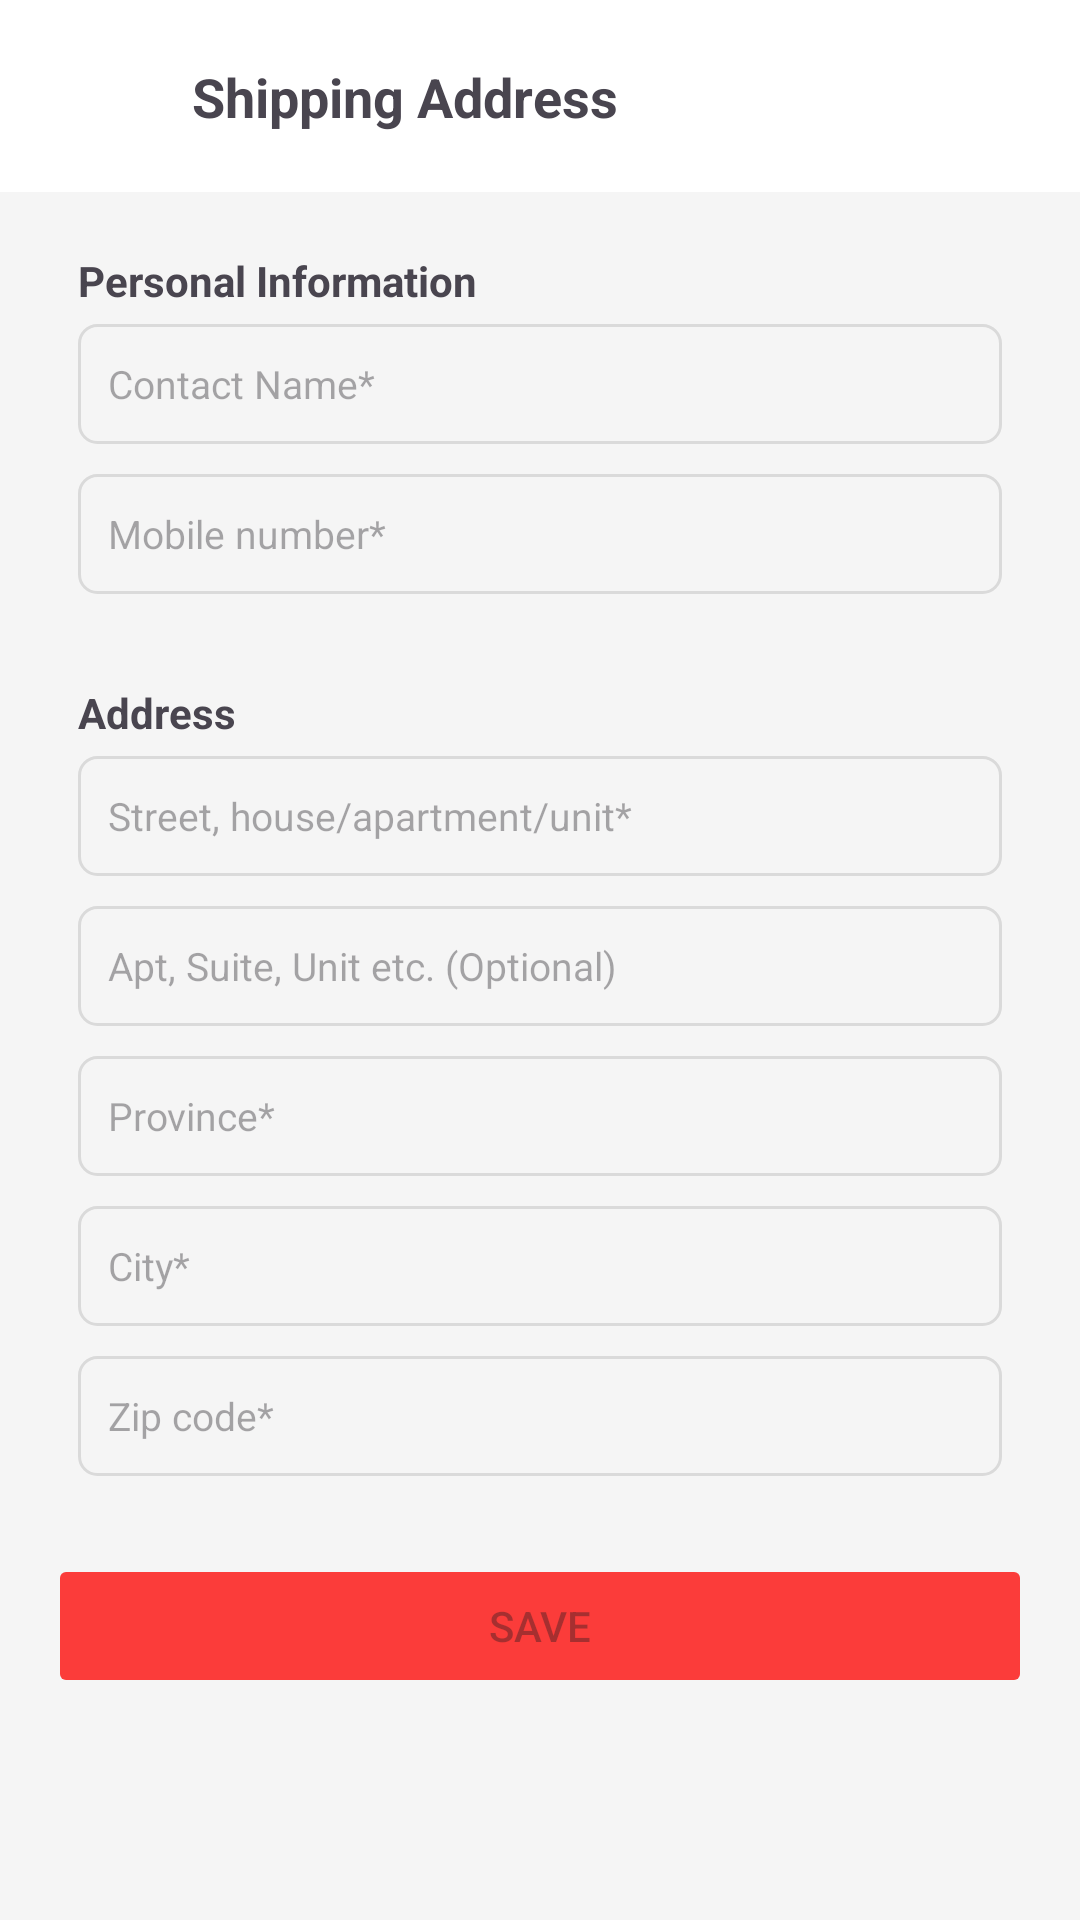

Here is an Android app screen rendered from its layout file. Give the layout XML and the strings, colors and styles it references.
<!-- AndroidManifest.xml: application theme Theme.CeylonMarketHub -->
<!-- res/layout/activity_shippin_address.xml -->
<?xml version="1.0" encoding="utf-8"?>
<LinearLayout xmlns:android="http://schemas.android.com/apk/res/android"
    xmlns:app="http://schemas.android.com/apk/res-auto"
    xmlns:tools="http://schemas.android.com/tools"
    android:layout_width="match_parent"
    android:layout_height="match_parent"
    android:background="@color/gray_light"
    android:orientation="vertical"
    tools:context=".ui.activity.shipping_address.ShippingAddressActivity">

    <androidx.constraintlayout.widget.ConstraintLayout
        android:id="@+id/topBar"
        android:layout_width="match_parent"
        android:layout_height="?attr/actionBarSize"
        android:background="@color/white">

        <ImageButton
            android:id="@+id/backBtn"
            style="@style/Widget.AppCompat.ActionButton"
            android:layout_width="wrap_content"
            android:layout_height="wrap_content"
            android:src="@drawable/ic_back_arrow"
            app:layout_constraintBottom_toBottomOf="parent"
            app:layout_constraintStart_toStartOf="parent"
            app:layout_constraintTop_toTopOf="parent" />

        <TextView
            android:layout_width="wrap_content"
            android:layout_height="wrap_content"
            android:layout_marginStart="16dp"
            android:text="Shipping Address"
            android:textSize="18sp"
            android:textStyle="bold"
            app:layout_constraintBottom_toBottomOf="parent"
            app:layout_constraintStart_toEndOf="@+id/backBtn"
            app:layout_constraintTop_toTopOf="parent" />

    </androidx.constraintlayout.widget.ConstraintLayout>

    <ScrollView
        android:layout_width="match_parent"
        android:layout_height="match_parent">

        <LinearLayout
            android:layout_width="match_parent"
            android:layout_height="wrap_content"
            android:orientation="vertical">

            <LinearLayout
                android:layout_width="match_parent"
                android:layout_height="wrap_content"
                android:layout_marginHorizontal="16dp"
                android:layout_marginTop="10dp"
                android:background="@drawable/card_bg"
                android:orientation="vertical"
                android:padding="10dp">

                <TextView
                    android:layout_width="match_parent"
                    android:layout_height="wrap_content"
                    android:text="Personal Information"
                    android:textStyle="bold" />

                <EditText
                    android:id="@+id/etContactName"
                    android:layout_width="match_parent"
                    android:layout_height="40dp"
                    android:layout_marginTop="5dp"
                    android:background="@drawable/edit_text_bg"
                    android:hint="Contact Name*"
                    android:paddingHorizontal="10dp"
                    android:textSize="13dp" />

                <EditText
                    android:id="@+id/etMobileNumber"
                    android:layout_width="match_parent"
                    android:layout_height="40dp"
                    android:layout_marginTop="10dp"
                    android:background="@drawable/edit_text_bg"
                    android:hint="Mobile number*"
                    android:paddingHorizontal="10dp"
                    android:textSize="13dp" />

            </LinearLayout>

            <LinearLayout
                android:layout_width="match_parent"
                android:layout_height="wrap_content"
                android:layout_marginHorizontal="16dp"
                android:layout_marginTop="10dp"
                android:background="@drawable/card_bg"
                android:orientation="vertical"
                android:padding="10dp">

                <TextView
                    android:layout_width="match_parent"
                    android:layout_height="wrap_content"
                    android:text="Address"
                    android:textStyle="bold" />

                <EditText
                    android:id="@+id/etAddressLine1"
                    android:layout_width="match_parent"
                    android:layout_height="40dp"
                    android:layout_marginTop="5dp"
                    android:background="@drawable/edit_text_bg"
                    android:hint="Street, house/apartment/unit*"
                    android:paddingHorizontal="10dp"
                    android:textSize="13dp" />

                <EditText
                    android:id="@+id/etAddressLine2"
                    android:layout_width="match_parent"
                    android:layout_height="40dp"
                    android:layout_marginTop="10dp"
                    android:background="@drawable/edit_text_bg"
                    android:hint="Apt, Suite, Unit etc. (Optional)"
                    android:paddingHorizontal="10dp"
                    android:textSize="13dp" />

                <EditText
                    android:id="@+id/etProvince"
                    android:layout_width="match_parent"
                    android:layout_height="40dp"
                    android:layout_marginTop="10dp"
                    android:background="@drawable/edit_text_bg"
                    android:hint="Province*"
                    android:paddingHorizontal="10dp"
                    android:textSize="13dp" />

                <EditText
                    android:id="@+id/etCity"
                    android:layout_width="match_parent"
                    android:layout_height="40dp"
                    android:layout_marginTop="10dp"
                    android:background="@drawable/edit_text_bg"
                    android:hint="City*"
                    android:paddingHorizontal="10dp"
                    android:textSize="13dp" />

                <EditText
                    android:id="@+id/etZipCode"
                    android:layout_width="match_parent"
                    android:layout_height="40dp"
                    android:layout_marginTop="10dp"
                    android:background="@drawable/edit_text_bg"
                    android:hint="Zip code*"
                    android:imeOptions="actionDone"
                    android:paddingHorizontal="10dp"
                    android:textSize="13dp" />

            </LinearLayout>

            <Button
                android:id="@+id/btnSave"
                android:layout_width="match_parent"
                android:layout_height="wrap_content"
                android:layout_marginHorizontal="16dp"
                android:enabled="false"
                android:layout_marginTop="16dp"
                android:backgroundTint="@color/primary_color"
                android:text="SAVE" />
        </LinearLayout>
    </ScrollView>
</LinearLayout>
<!-- resources referenced by this layout -->
<resources>
  <color name="gray_light">#F5F5F5</color>
  <color name="primary_color">#FB3C3A</color>
  <color name="white">#FFFFFFFF</color>
  <!-- drawable edit_text_bg (drawable) -->
  <?xml version="1.0" encoding="utf-8"?>
  <selector xmlns:android="http://schemas.android.com/apk/res/android">
      <item>
          <shape android:shape="rectangle">
              <solid android:color="@color/gray_light" />
              <corners android:radius="6dp" />
              <stroke android:color="#DADADA" android:width="1dp" />
          </shape>
      </item>
  </selector>
  <style name="Theme.CeylonMarketHub" parent="Base.Theme.CeylonMarketHub" />
  <style name="Base.Theme.CeylonMarketHub" parent="Theme.Material3.Light.NoActionBar">
  
          <item name="colorSecondaryContainer">@color/primary_container_color</item>
          <item name="colorSurfaceContainer">@color/primary_container_color</item>
          <item name="android:windowLightStatusBar">true</item>
          <item name="android:statusBarColor">@color/white</item>
      </style>
  <color name="primary_container_color">#FFE4E4</color>
</resources>
